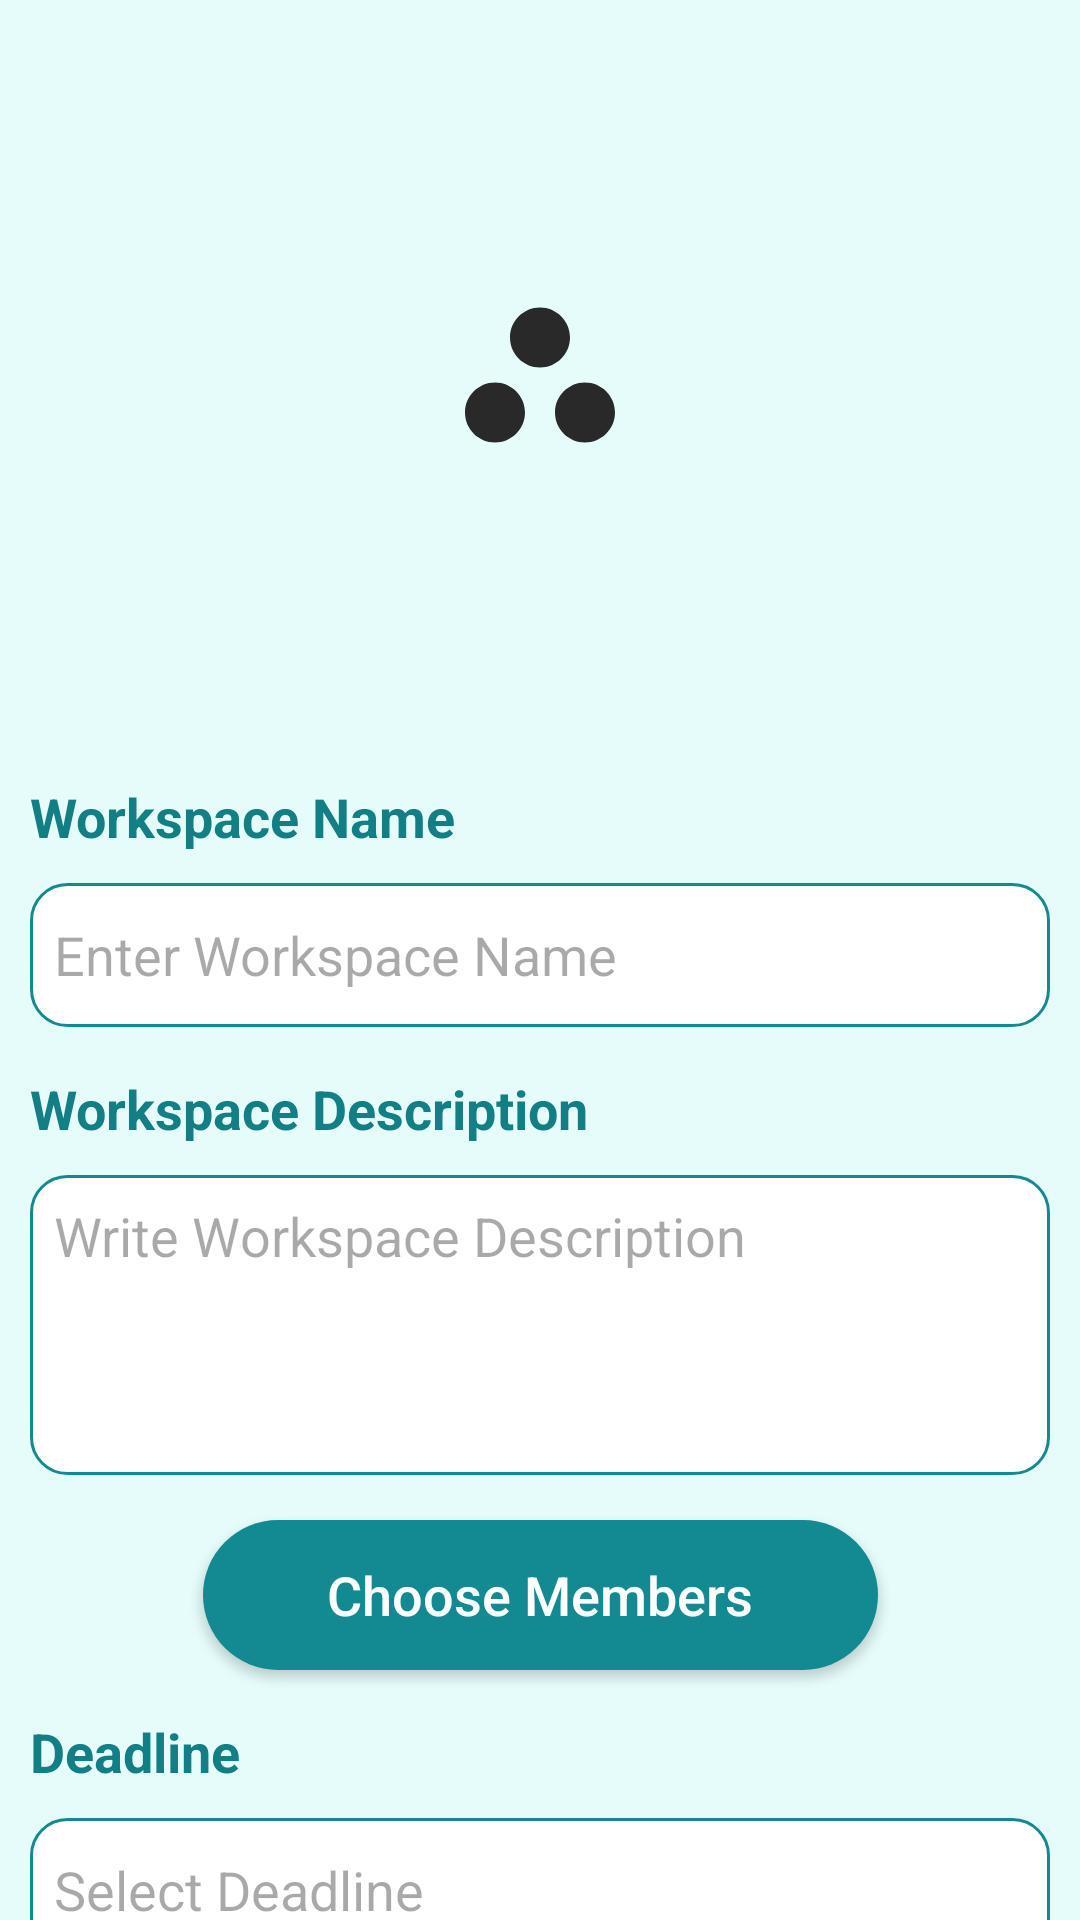

Produce the Android XML layout that renders to this screen, including the resource entries it uses.
<!-- AndroidManifest.xml: application theme Theme.TeamsCollaboration -->
<!-- res/layout/fragment_add_work_space.xml -->
<?xml version="1.0" encoding="utf-8"?>
<FrameLayout xmlns:android="http://schemas.android.com/apk/res/android"
    xmlns:app="http://schemas.android.com/apk/res-auto"
    xmlns:tools="http://schemas.android.com/tools"
    android:layout_width="match_parent"
    android:layout_height="match_parent"
    tools:context=".fragments.AddWorkSpaceFragment">

    <ScrollView
        android:id="@+id/scrollView"
        android:layout_width="match_parent"
        android:layout_height="match_parent"
        android:contentDescription="task details"
        android:scrollbars="none"
        app:layout_constraintBottom_toBottomOf="parent"
        app:layout_constraintEnd_toEndOf="parent"
        app:layout_constraintStart_toStartOf="parent"
        app:layout_constraintTop_toTopOf="parent">

        <androidx.constraintlayout.widget.ConstraintLayout
            android:id="@+id/main"
            android:layout_width="match_parent"
            android:layout_height="match_parent"
            android:background="@color/background">

            <ImageView
                android:id="@+id/workspace"
                android:layout_width="250dp"
                android:layout_height="250dp"
                android:scaleType="centerInside"
                android:src="@drawable/workspace"
                app:layout_constraintEnd_toEndOf="parent"
                app:layout_constraintStart_toStartOf="parent"
                app:layout_constraintTop_toTopOf="parent" />
            
            <TextView
                android:id="@+id/workspaceNameLabel"
                android:layout_width="wrap_content"
                android:layout_height="wrap_content"
                android:layout_marginStart="10dp"
                android:layout_marginTop="10dp"
                android:text="Workspace Name"
                android:textColor="@color/primary"
                android:textSize="18sp"
                android:textStyle="bold"
                app:layout_constraintStart_toStartOf="parent"
                app:layout_constraintTop_toBottomOf="@id/workspace" />

            
            <EditText
                android:id="@+id/workspaceNameInput"
                android:layout_width="match_parent"
                android:layout_height="wrap_content"
                android:layout_marginStart="10dp"
                android:layout_marginTop="10dp"
                android:layout_marginEnd="10dp"
                android:background="@drawable/edittextshape"
                android:hint="Enter Workspace Name"
                android:inputType="text"
                android:minHeight="48dp"
                android:padding="8dp"
                android:textColor="@color/black"
                app:layout_constraintEnd_toEndOf="parent"
                app:layout_constraintStart_toStartOf="parent"
                app:layout_constraintTop_toBottomOf="@id/workspaceNameLabel" />

            
            <TextView
                android:id="@+id/workspaceDescriptionLabel"
                android:layout_width="wrap_content"
                android:layout_height="wrap_content"
                android:layout_marginStart="10dp"
                android:layout_marginTop="15dp"
                android:text="Workspace Description"
                android:textColor="@color/primary"
                android:textSize="18sp"
                android:textStyle="bold"
                app:layout_constraintStart_toStartOf="parent"
                app:layout_constraintTop_toBottomOf="@id/workspaceNameInput" />

            
            <EditText
                android:id="@+id/workspaceDescriptionInput"
                android:layout_width="match_parent"
                android:layout_height="wrap_content"
                android:layout_marginStart="10dp"
                android:layout_marginTop="10dp"
                android:layout_marginEnd="10dp"
                android:background="@drawable/edittextshape"
                android:gravity="start"
                android:hint="Write Workspace Description"
                android:inputType="textMultiLine"
                android:minHeight="100dp"
                android:padding="8dp"
                android:textColor="@color/black"
                app:layout_constraintEnd_toEndOf="parent"
                app:layout_constraintStart_toStartOf="parent"
                app:layout_constraintTop_toBottomOf="@id/workspaceDescriptionLabel" />

            
            <androidx.appcompat.widget.AppCompatButton
                android:id="@+id/chooseMembersButton"
                android:layout_width="225dp"
                android:layout_height="50dp"
                android:layout_marginStart="10dp"
                android:layout_marginTop="15dp"
                android:layout_marginEnd="10dp"
                android:background="@drawable/button_design"
                android:padding="10dp"
                android:text="Choose Members"
                android:textAllCaps="false"
                android:textColor="@color/white"
                android:textSize="18sp"
                app:layout_constraintEnd_toEndOf="parent"
                app:layout_constraintStart_toStartOf="parent"
                app:layout_constraintTop_toBottomOf="@id/workspaceDescriptionInput"
                tools:ignore="TouchTargetSize" />

            
            <TextView
                android:id="@+id/deadlineLabel"
                android:layout_width="wrap_content"
                android:layout_height="wrap_content"
                android:layout_marginStart="10dp"
                android:layout_marginTop="15dp"
                android:text="Deadline"
                android:textColor="@color/primary"
                android:textSize="18sp"
                android:textStyle="bold"
                app:layout_constraintStart_toStartOf="parent"
                app:layout_constraintTop_toBottomOf="@id/chooseMembersButton" />

            
            <EditText
                android:id="@+id/deadlineDateInput"
                android:layout_width="match_parent"
                android:layout_height="wrap_content"
                android:layout_marginStart="10dp"
                android:layout_marginTop="10dp"
                android:layout_marginEnd="10dp"
                android:background="@drawable/edittextshape"
                android:hint="Select Deadline"
                android:inputType="text"
                android:minHeight="48dp"
                android:padding="8dp"
                android:textColor="@color/black"
                app:layout_constraintEnd_toEndOf="parent"
                app:layout_constraintStart_toStartOf="parent"
                app:layout_constraintTop_toBottomOf="@id/deadlineLabel" />

            
            <TextView
                android:id="@+id/priorityLabel"
                android:layout_width="wrap_content"
                android:layout_height="wrap_content"
                android:layout_marginStart="10dp"
                android:layout_marginTop="15dp"
                android:text="Choose Priority"
                android:textColor="@color/primary"
                android:textSize="18sp"
                android:textStyle="bold"
                app:layout_constraintStart_toStartOf="parent"
                app:layout_constraintTop_toBottomOf="@id/deadlineDateInput" />

            
            <Spinner
                android:id="@+id/prioritySpinner"
                android:layout_width="match_parent"
                android:layout_height="wrap_content"
                android:layout_marginStart="10dp"
                android:layout_marginTop="10dp"
                android:layout_marginEnd="10dp"
                android:background="@drawable/edittextshape"
                android:entries="@array/priority_levels"
                android:minHeight="48dp"
                android:padding="8dp"
                app:layout_constraintEnd_toEndOf="parent"
                app:layout_constraintStart_toStartOf="parent"
                app:layout_constraintTop_toBottomOf="@id/priorityLabel" />

            
            <androidx.appcompat.widget.AppCompatButton
                android:id="@+id/submitWorkspaceButton"
                android:layout_width="0dp"
                android:layout_height="50dp"
                android:layout_marginStart="10dp"
                android:layout_marginTop="20dp"
                android:layout_marginEnd="10dp"
                android:layout_marginBottom="30dp"
                android:background="@drawable/button_design"
                android:text="Create Workspace"
                android:textAllCaps="false"
                android:textColor="@android:color/white"
                android:textSize="18sp"
                android:textStyle="bold"
                app:layout_constraintBottom_toBottomOf="parent"
                app:layout_constraintEnd_toEndOf="parent"
                app:layout_constraintStart_toStartOf="parent"
                app:layout_constraintTop_toBottomOf="@id/prioritySpinner" />

        </androidx.constraintlayout.widget.ConstraintLayout>
    </ScrollView>
</FrameLayout>
<!-- resources referenced by this layout -->
<resources>
  <string-array name="priority_levels">
          <item>Low</item>
          <item>Medium</item>
          <item>High</item>
      </string-array>
  <color name="background">#e5fcfb</color>
  <color name="black">#FF000000</color>
  <color name="primary">#117F83</color>
  <color name="white">#FFFFFFFF</color>
  <!-- drawable button_design (drawable) -->
  <?xml version="1.0" encoding="utf-8"?>
  <selector>
      <item>
          <shape xmlns:android="http://schemas.android.com/apk/res/android" android:shape="rectangle">
              <corners android:radius="60dp" />
              <solid android:color="@color/tertiary" />
          </shape>
      </item>
  </selector>
  <!-- drawable edittextshape (drawable) -->
  <?xml version="1.0" encoding="utf-8"?>
  <selector>
      <item>
          <shape xmlns:android="http://schemas.android.com/apk/res/android" android:shape="rectangle">
              <solid android:color="@color/white" />
              <corners android:radius="12dp" />
              <stroke android:width="1dp" android:color="@color/tertiary" />
          </shape>
      </item>
  </selector>
  <!-- drawable workspace (drawable) -->
  <vector xmlns:android="http://schemas.android.com/apk/res/android" android:height="60dp" android:tint="#29292A" android:viewportHeight="24" android:viewportWidth="24" android:width="60dp">
        
      <path android:fillColor="@android:color/white" android:pathData="M6,13c-2.2,0 -4,1.8 -4,4s1.8,4 4,4s4,-1.8 4,-4S8.2,13 6,13zM12,3C9.8,3 8,4.8 8,7s1.8,4 4,4s4,-1.8 4,-4S14.2,3 12,3zM18,13c-2.2,0 -4,1.8 -4,4s1.8,4 4,4s4,-1.8 4,-4S20.2,13 18,13z"/>
      
  </vector>
  <style name="Theme.TeamsCollaboration" parent="Base.Theme.TeamsCollaboration" />
  <color name="tertiary">#138A92</color>
  <style name="Base.Theme.TeamsCollaboration" parent="Theme.Material3.DayNight.NoActionBar">
          
          
      </style>
</resources>
